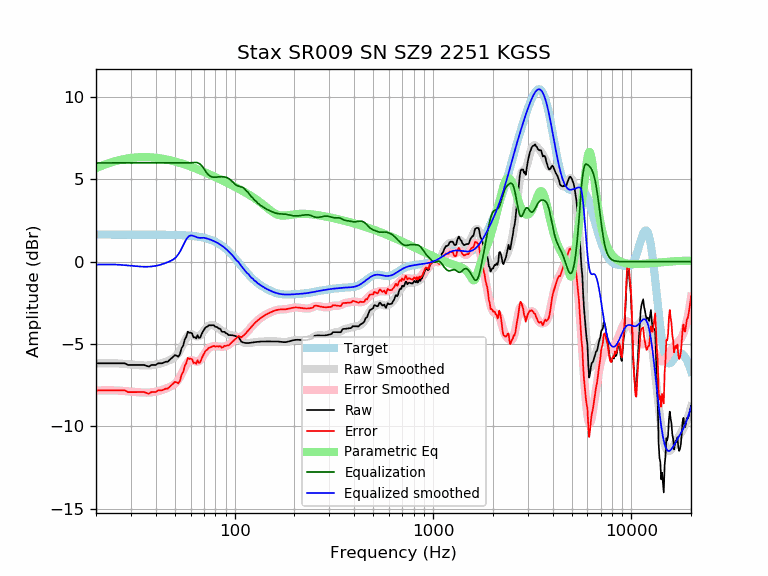

The table this chart was drawn from, first rows:
frequency, raw, error, smoothed, error_smoothed, equalization, parametric_eq, equalized_raw, equalized_smoothed, target
20, -6.17, -7.82, -6.18, -7.83, 6.00, 5.68, -0.17, -0.18, 1.65
21, -6.17, -7.82, -6.17, -7.82, 6.00, 5.79, -0.17, -0.17, 1.65
22, -6.17, -7.82, -6.17, -7.81, 6.00, 5.89, -0.17, -0.17, 1.65
23, -6.17, -7.82, -6.17, -7.81, 6.00, 5.97, -0.17, -0.17, 1.65
24, -6.17, -7.82, -6.17, -7.82, 6.00, 6.04, -0.17, -0.17, 1.65
25, -6.17, -7.82, -6.17, -7.82, 6.00, 6.11, -0.17, -0.17, 1.65
26, -6.17, -7.82, -6.18, -7.83, 6.00, 6.16, -0.17, -0.18, 1.65
27, -6.17, -7.82, -6.20, -7.85, 6.00, 6.21, -0.17, -0.20, 1.65
28, -6.17, -7.82, -6.21, -7.86, 6.00, 6.25, -0.17, -0.21, 1.65
29, -6.27, -7.92, -6.23, -7.88, 6.00, 6.28, -0.27, -0.23, 1.65
30, -6.27, -7.92, -6.25, -7.89, 6.00, 6.30, -0.27, -0.25, 1.65
31, -6.27, -7.92, -6.26, -7.91, 6.00, 6.32, -0.27, -0.26, 1.65
32, -6.27, -7.92, -6.28, -7.93, 6.00, 6.34, -0.27, -0.28, 1.65
33, -6.27, -7.92, -6.29, -7.94, 6.00, 6.35, -0.27, -0.29, 1.65
34, -6.27, -7.92, -6.30, -7.95, 6.00, 6.35, -0.27, -0.30, 1.65
35, -6.27, -7.92, -6.31, -7.95, 6.00, 6.35, -0.27, -0.31, 1.65
36, -6.33, -7.98, -6.31, -7.95, 6.00, 6.35, -0.33, -0.31, 1.65
37, -6.38, -8.02, -6.30, -7.95, 6.00, 6.35, -0.38, -0.30, 1.64
38, -6.27, -7.92, -6.29, -7.94, 6.00, 6.34, -0.27, -0.29, 1.64
39, -6.27, -7.92, -6.28, -7.92, 6.00, 6.33, -0.27, -0.28, 1.64
40, -6.27, -7.92, -6.25, -7.90, 6.00, 6.31, -0.27, -0.25, 1.64
41, -6.17, -7.82, -6.23, -7.87, 6.00, 6.30, -0.17, -0.23, 1.64
42, -6.17, -7.82, -6.19, -7.83, 6.00, 6.28, -0.17, -0.19, 1.64
43, -6.17, -7.81, -6.16, -7.80, 6.00, 6.26, -0.17, -0.16, 1.64
44, -6.12, -7.76, -6.11, -7.75, 6.00, 6.24, -0.12, -0.11, 1.64
45, -6.07, -7.71, -6.07, -7.71, 6.00, 6.22, -0.07, -0.07, 1.64
46, -6.07, -7.71, -6.03, -7.66, 6.00, 6.19, -0.07, -0.03, 1.64
47, -5.97, -7.61, -5.98, -7.61, 6.00, 6.17, 0.03, 0.02, 1.63
48, -5.87, -7.50, -5.93, -7.56, 6.00, 6.14, 0.13, 0.07, 1.63
49, -5.77, -7.40, -5.87, -7.49, 6.00, 6.12, 0.23, 0.13, 1.63
50, -5.67, -7.30, -5.79, -7.41, 6.00, 6.09, 0.33, 0.21, 1.63
51, -5.71, -7.33, -5.68, -7.31, 6.00, 6.06, 0.29, 0.32, 1.62
52, -5.77, -7.39, -5.55, -7.17, 6.00, 6.03, 0.23, 0.45, 1.62
53, -5.61, -7.23, -5.39, -7.01, 6.00, 6.00, 0.39, 0.61, 1.62
54, -5.25, -6.86, -5.21, -6.82, 6.00, 5.97, 0.75, 0.79, 1.61
55, -5.11, -6.71, -5.01, -6.62, 6.00, 5.94, 0.89, 0.99, 1.61
56, -4.73, -6.33, -4.82, -6.42, 6.00, 5.91, 1.27, 1.18, 1.60
57, -4.57, -6.17, -4.65, -6.25, 6.00, 5.87, 1.43, 1.35, 1.60
58, -4.25, -5.84, -4.53, -6.12, 6.00, 5.84, 1.75, 1.48, 1.59
59, -4.33, -5.91, -4.44, -6.03, 6.00, 5.81, 1.68, 1.56, 1.58
60, -4.31, -5.89, -4.41, -5.99, 6.01, 5.78, 1.70, 1.60, 1.58
61, -4.36, -5.93, -4.42, -5.99, 6.01, 5.75, 1.65, 1.59, 1.57
62, -4.60, -6.15, -4.46, -6.01, 6.02, 5.71, 1.42, 1.56, 1.56
63, -4.58, -6.13, -4.50, -6.05, 6.03, 5.68, 1.45, 1.53, 1.55
64, -4.67, -6.20, -4.53, -6.07, 6.03, 5.65, 1.36, 1.50, 1.54
65, -4.46, -5.99, -4.54, -6.07, 6.01, 5.62, 1.55, 1.47, 1.53
66, -4.63, -6.14, -4.52, -6.04, 5.97, 5.58, 1.34, 1.45, 1.51
67, -4.61, -6.11, -4.47, -5.97, 5.92, 5.55, 1.31, 1.45, 1.50
68, -4.43, -5.91, -4.39, -5.88, 5.85, 5.52, 1.42, 1.45, 1.49
69, -4.27, -5.74, -4.30, -5.77, 5.76, 5.48, 1.49, 1.46, 1.47
70, -4.14, -5.60, -4.20, -5.65, 5.65, 5.45, 1.51, 1.45, 1.45
71, -4.02, -5.46, -4.10, -5.53, 5.53, 5.42, 1.51, 1.44, 1.44
72, -3.96, -5.38, -4.01, -5.43, 5.43, 5.39, 1.46, 1.42, 1.42
73, -3.94, -5.34, -3.94, -5.33, 5.33, 5.36, 1.39, 1.40, 1.40
74, -3.86, -5.23, -3.89, -5.26, 5.26, 5.32, 1.40, 1.37, 1.37
75, -3.86, -5.21, -3.86, -5.21, 5.21, 5.29, 1.35, 1.35, 1.35
76, -3.86, -5.18, -3.85, -5.17, 5.17, 5.26, 1.31, 1.32, 1.32
77, -3.86, -5.16, -3.85, -5.15, 5.15, 5.23, 1.29, 1.30, 1.30
78, -3.86, -5.13, -3.87, -5.14, 5.14, 5.20, 1.28, 1.27, 1.27
79, -3.89, -5.12, -3.89, -5.13, 5.13, 5.17, 1.25, 1.24, 1.24
... 553 more rows
